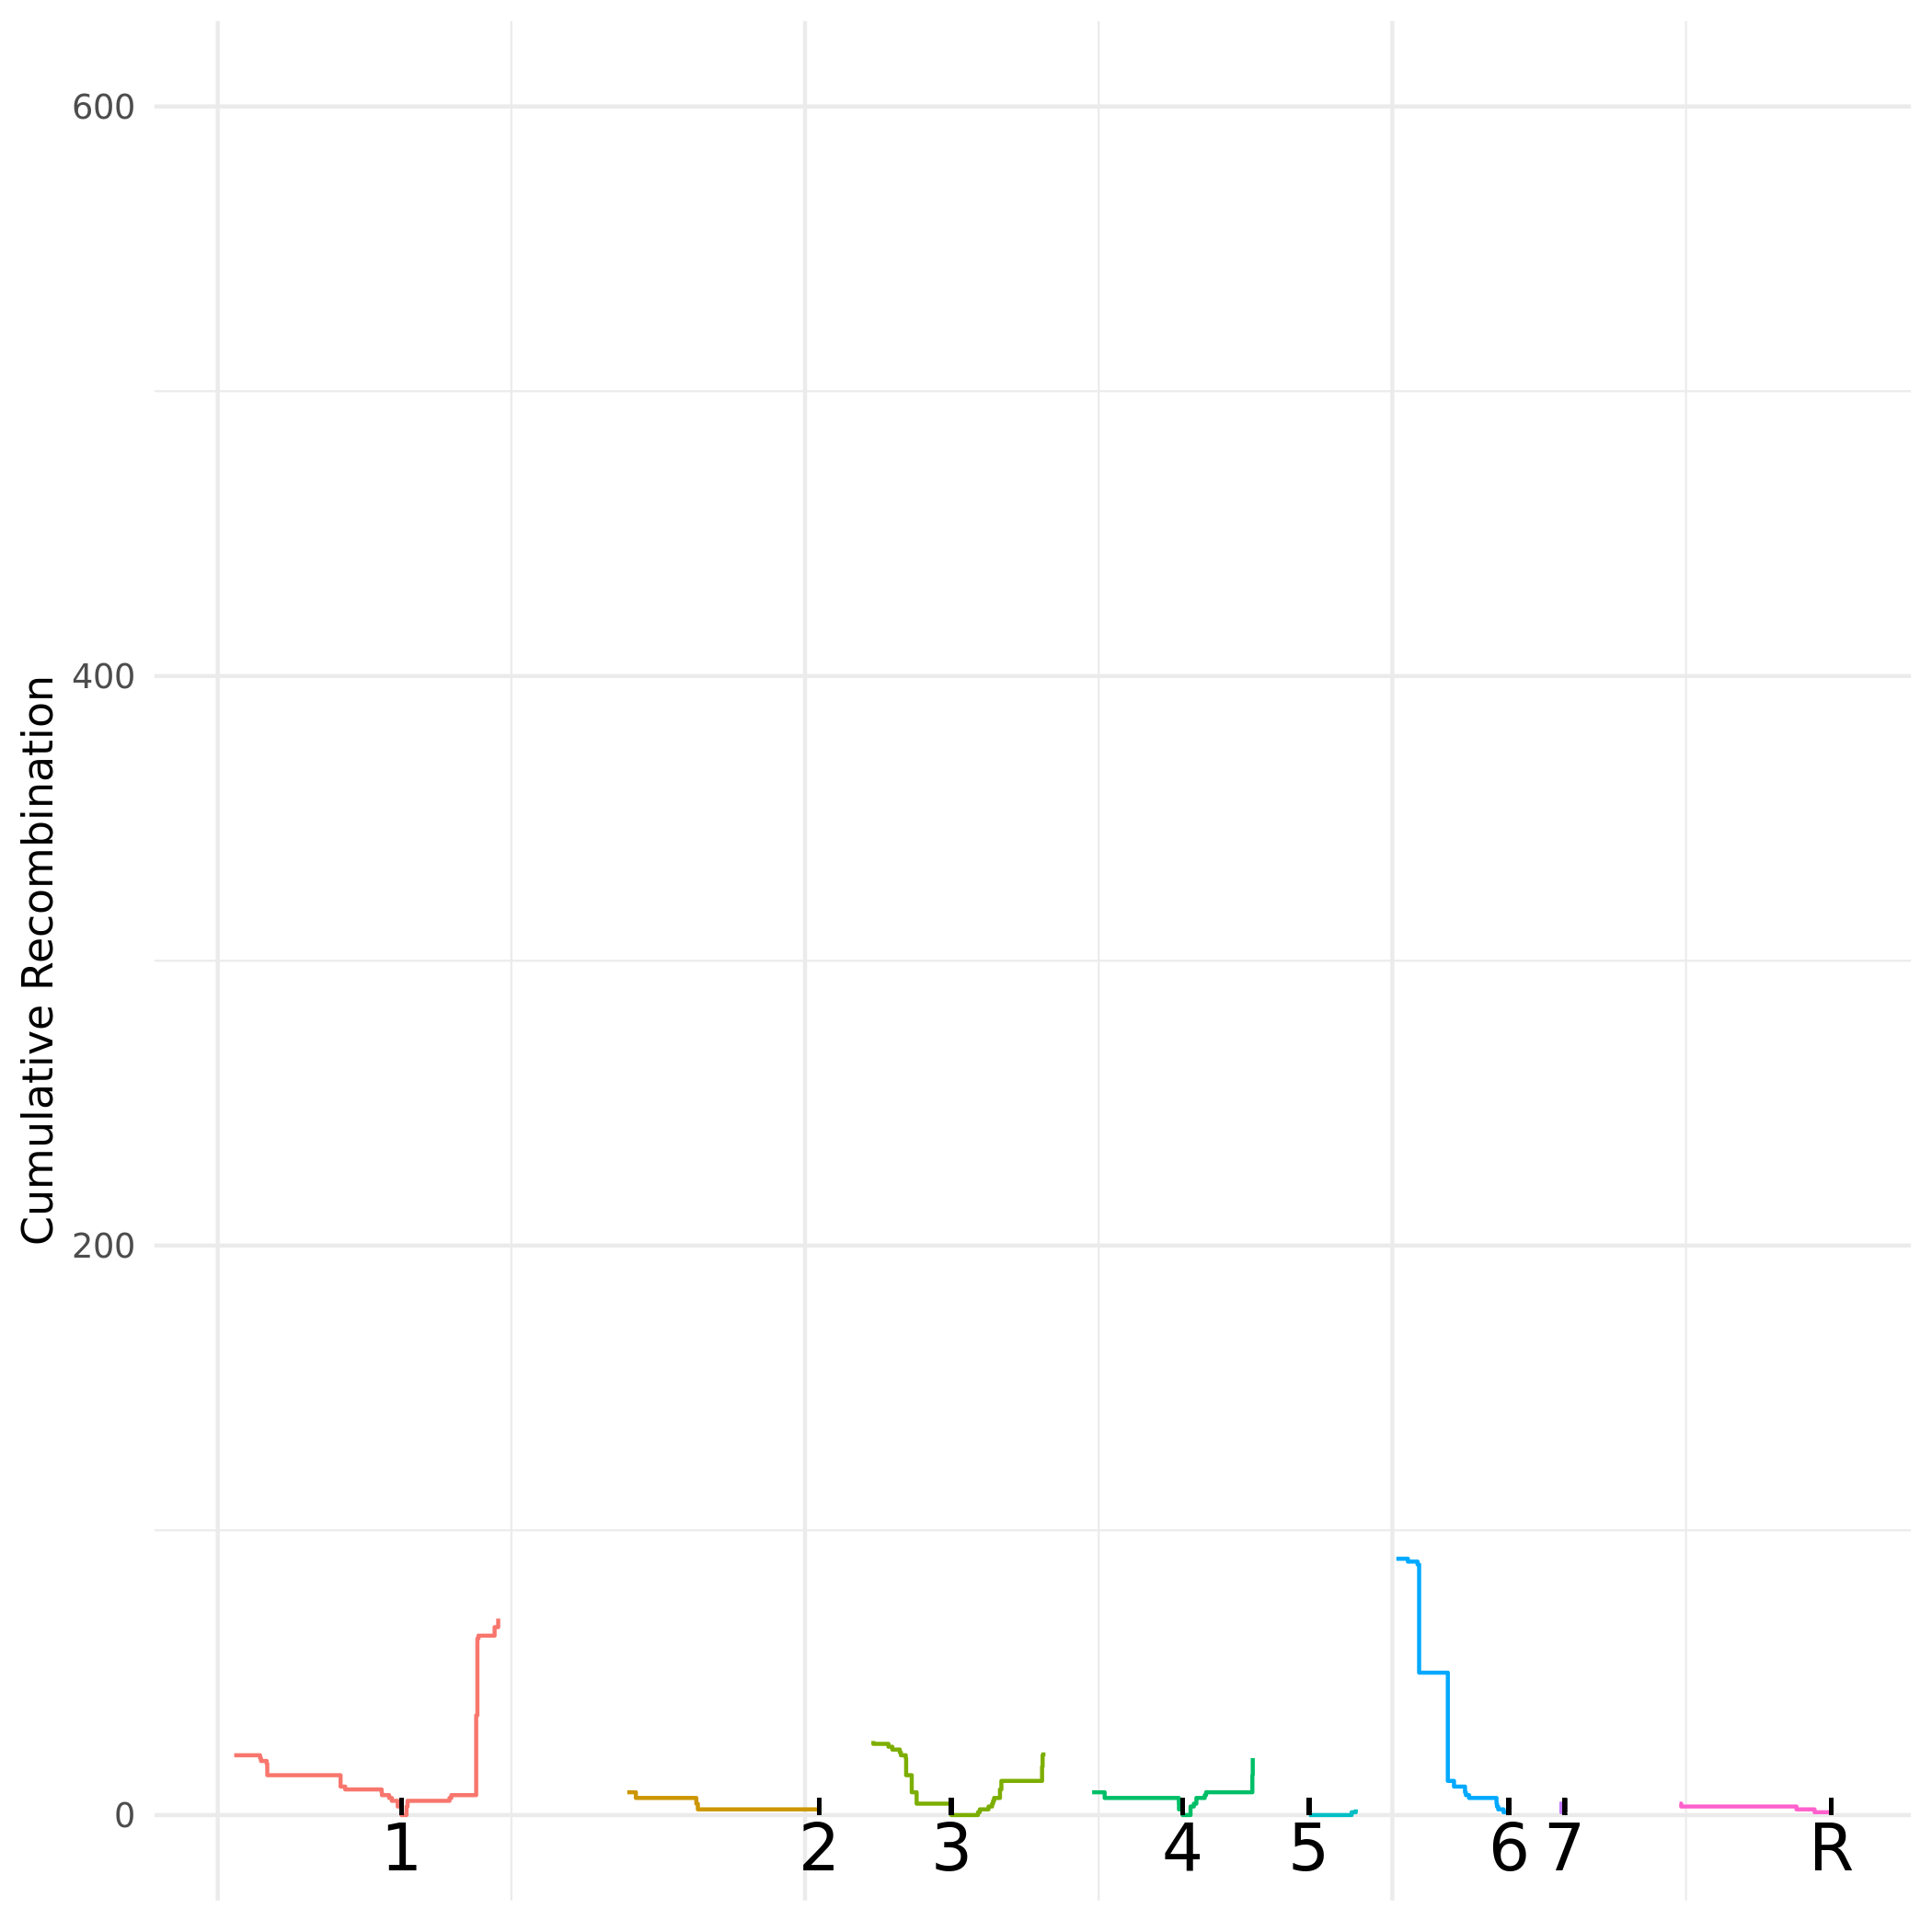

Values plotted in this chart, from the file beside it:
chromosome, position, absolute_pos, cumulative_recom_cnt, chromosome_arm
Ca21chr1_C_albicans_SC5314, 140213, 140213, 21, left
Ca21chr1_C_albicans_SC5314, 360421, 360421, 20, left
Ca21chr1_C_albicans_SC5314, 367868, 367868, 19, left
Ca21chr1_C_albicans_SC5314, 416508, 416508, 18, left
Ca21chr1_C_albicans_SC5314, 421674, 421674, 14, left
Ca21chr1_C_albicans_SC5314, 1045575, 1045575, 10, left
Ca21chr1_C_albicans_SC5314, 1085100, 1085100, 9, left
Ca21chr1_C_albicans_SC5314, 1395146, 1395146, 8, left
Ca21chr1_C_albicans_SC5314, 1397640, 1397640, 7, left
Ca21chr1_C_albicans_SC5314, 1459156, 1459156, 6, left
Ca21chr1_C_albicans_SC5314, 1482129, 1482129, 5, left
Ca21chr1_C_albicans_SC5314, 1532102, 1532102, 3, left
Ca21chr1_C_albicans_SC5314, 1564502, 1564502, 0, left
Ca21chr1_C_albicans_SC5314, 1564502, 1564502, 0, right
Ca21chr1_C_albicans_SC5314, 1607296, 1607296, 3, right
Ca21chr1_C_albicans_SC5314, 1615837, 1615837, 5, right
Ca21chr1_C_albicans_SC5314, 1972997, 1972997, 6, right
Ca21chr1_C_albicans_SC5314, 1988806, 1988806, 7, right
Ca21chr1_C_albicans_SC5314, 2200247, 2200247, 35, right
Ca21chr1_C_albicans_SC5314, 2210327, 2210327, 57, right
Ca21chr1_C_albicans_SC5314, 2210455, 2210455, 62, right
Ca21chr1_C_albicans_SC5314, 2219548, 2219548, 63, right
Ca21chr1_C_albicans_SC5314, 2356969, 2356969, 66, right
Ca21chr1_C_albicans_SC5314, 2387679, 2387679, 69, right
Ca21chr3_C_albicans_SC5314, 161195, 5581195, 26, left
Ca21chr3_C_albicans_SC5314, 161198, 5581198, 25, left
Ca21chr3_C_albicans_SC5314, 289704, 5709704, 24, left
Ca21chr3_C_albicans_SC5314, 322720, 5742720, 23, left
Ca21chr3_C_albicans_SC5314, 386068, 5806068, 22, left
Ca21chr3_C_albicans_SC5314, 395834, 5815834, 21, left
Ca21chr3_C_albicans_SC5314, 437101, 5857101, 20, left
Ca21chr3_C_albicans_SC5314, 440531, 5860531, 14, left
Ca21chr3_C_albicans_SC5314, 488115, 5908115, 8, left
Ca21chr3_C_albicans_SC5314, 529831, 5949831, 4, left
Ca21chr3_C_albicans_SC5314, 824907, 6244907, 0, left
Ca21chr3_C_albicans_SC5314, 824907, 6244907, 0, right
Ca21chr3_C_albicans_SC5314, 1051992, 6471992, 1, right
Ca21chr3_C_albicans_SC5314, 1067556, 6487556, 2, right
Ca21chr3_C_albicans_SC5314, 1141862, 6561862, 3, right
Ca21chr3_C_albicans_SC5314, 1172110, 6592110, 4, right
Ca21chr3_C_albicans_SC5314, 1180684, 6600684, 5, right
Ca21chr3_C_albicans_SC5314, 1189437, 6609437, 6, right
Ca21chr3_C_albicans_SC5314, 1239383, 6659383, 9, right
Ca21chr3_C_albicans_SC5314, 1251347, 6671347, 12, right
Ca21chr3_C_albicans_SC5314, 1597704, 7017704, 17, right
Ca21chr3_C_albicans_SC5314, 1602418, 7022418, 21, right
Ca21chr3_C_albicans_SC5314, 1608986, 7028986, 22, right
Ca21chr4_C_albicans_SC5314, 223923, 7443923, 8, left
Ca21chr4_C_albicans_SC5314, 330385, 7550385, 6, left
Ca21chr4_C_albicans_SC5314, 962309, 8182309, 4, left
Ca21chr4_C_albicans_SC5314, 963390, 8183390, 2, left
Ca21chr4_C_albicans_SC5314, 994398, 8214398, 0, left
Ca21chr4_C_albicans_SC5314, 994398, 8214398, 0, right
Ca21chr4_C_albicans_SC5314, 1061764, 8281764, 3, right
Ca21chr4_C_albicans_SC5314, 1089897, 8309897, 4, right
Ca21chr4_C_albicans_SC5314, 1111362, 8331362, 6, right
Ca21chr4_C_albicans_SC5314, 1182677, 8402677, 7, right
Ca21chr4_C_albicans_SC5314, 1194165, 8414165, 8, right
Ca21chr4_C_albicans_SC5314, 1588018, 8808018, 14, right
Ca21chr4_C_albicans_SC5314, 1591307, 8811307, 20, right
... 35 more rows
